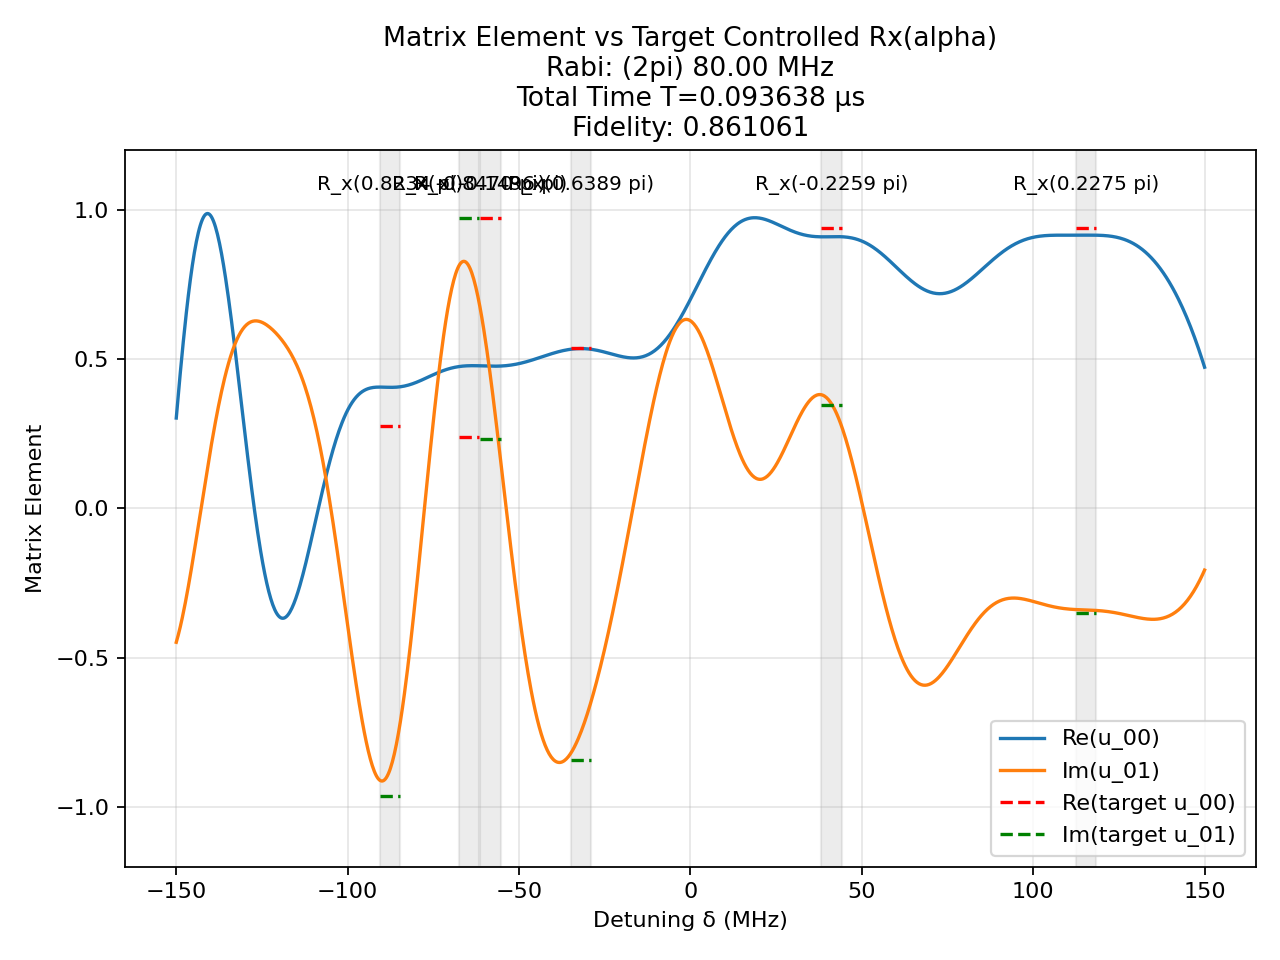

The data file committed next to this chart (first rows):
t (us), H_x (2pi MHz), H_z (2pi MHz)
0.001988, -80.0, 0.0
0.0008333, 0.0, 150.0
0.0003643, 80.0, 0.0
0.0008333, 0.0, 150.0
0.001769, 80.0, 0.0
0.0008333, 0.0, 150.0
8.485489357423477e-05, -80.0, 0.0
0.0008333, 0.0, 150.0
0.001141, -80.0, 0.0
0.0008333, 0.0, 150.0
0.002304, -80.0, 0.0
0.0008333, 0.0, 150.0
0.001758, -80.0, 0.0
0.0008333, 0.0, 150.0
0.0002182, -80.0, 0.0
0.0008333, 0.0, 150.0
0.0005194, 80.0, 0.0
0.0008333, 0.0, 150.0
0.0001908, 80.0, 0.0
0.0008333, 0.0, 150.0
0.00228, -80.0, 0.0
0.0008333, 0.0, 150.0
0.002577, -80.0, 0.0
0.0008333, 0.0, 150.0
0.0003161, 80.0, 0.0
0.0008333, 0.0, 150.0
0.0001595, 80.0, 0.0
0.0008333, 0.0, 150.0
0.0005603, 80.0, 0.0
0.0008333, 0.0, 150.0
0.0001183, 80.0, 0.0
0.0008333, 0.0, 150.0
0.002654, -80.0, 0.0
0.0008333, 0.0, 150.0
0.002346, -80.0, 0.0
0.0008333, 0.0, 150.0
0.0007161, -80.0, 0.0
0.0008333, 0.0, 150.0
0.0004646, 80.0, 0.0
0.0008333, 0.0, 150.0
4.665541598048042e-05, 80.0, 0.0
0.0008333, 0.0, 150.0
0.002654, -80.0, 0.0
0.0008333, 0.0, 150.0
0.002948, -80.0, 0.0
0.0008333, 0.0, 150.0
3.1133231168774676e-05, -80.0, 0.0
0.0008333, 0.0, 150.0
0.0002662, 80.0, 0.0
0.0008333, 0.0, 150.0
4.552199819745142e-05, 80.0, 0.0
0.0008333, 0.0, 150.0
0.001085, -80.0, 0.0
0.0008333, 0.0, 150.0
0.001498, -80.0, 0.0
0.0008333, 0.0, 150.0
1.2598316383812955e-06, -80.0, 0.0
0.0008333, 0.0, 150.0
0.0007521, -80.0, 0.0
0.0008333, 0.0, 150.0
... 41 more rows
